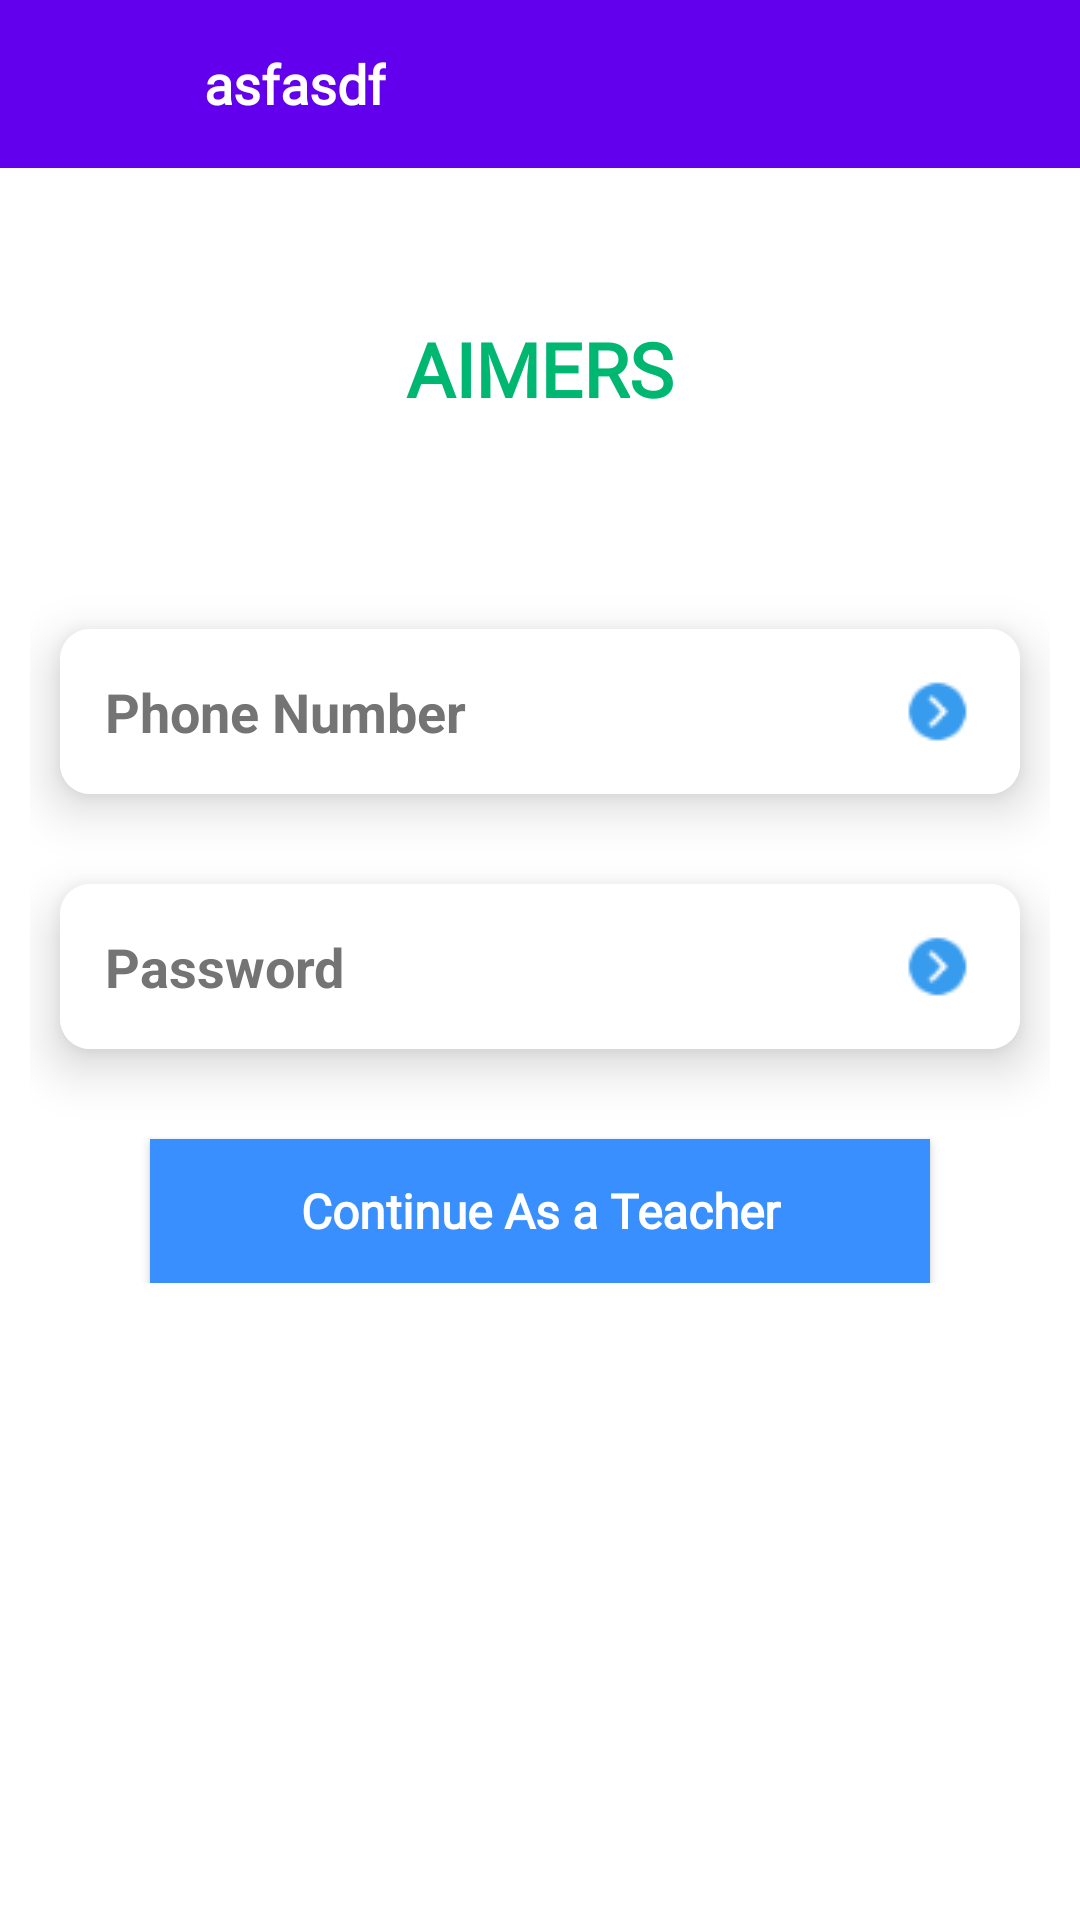

Layout XML and referenced resources for this Android screen:
<!-- AndroidManifest.xml: application theme Theme.CollageManagementSystem -->
<!-- res/layout/activity_login.xml -->
<?xml version="1.0" encoding="utf-8"?>
<LinearLayout xmlns:android="http://schemas.android.com/apk/res/android"
    xmlns:app="http://schemas.android.com/apk/res-auto"
    xmlns:tools="http://schemas.android.com/tools"
    android:layout_width="match_parent"
    android:layout_height="match_parent"
    android:background="@color/white"
    android:orientation="vertical"
    tools:context=".Views.Common.LoginActivity">

    <include
        layout="@layout/app_bar_layout"
        android:id="@+id/appBarId"/>

    <ScrollView
        android:layout_width="match_parent"
        android:layout_height="match_parent">

        <LinearLayout
            android:layout_marginTop="30dp"
            android:layout_width="match_parent"
            android:layout_height="match_parent"
            android:orientation="vertical"
            android:padding="10dp">

            <TextView
                android:layout_width="match_parent"
                android:layout_height="wrap_content"
                android:layout_marginTop="10dp"
                android:text="AIMERS"
                android:textAlignment="center"
                android:fontFamily="@font/aclonica"
                android:textAllCaps="true"
                android:textColor="@color/greenDark"
                android:textSize="25dp"
                android:layout_marginBottom="60dp"
                android:textStyle="bold" />


            <androidx.cardview.widget.CardView
                android:layout_width="match_parent"
                android:layout_height="wrap_content"
                android:layout_marginLeft="10dp"
                android:layout_marginTop="10dp"
                android:layout_marginRight="10dp"
                android:layout_marginBottom="20dp"
                app:cardBackgroundColor="@color/white"
                app:cardCornerRadius="10dp"
                app:cardElevation="10dp">

                <EditText
                    android:inputType="number"
                    android:id="@+id/l_poneEt"
                    android:layout_width="match_parent"
                    android:layout_height="wrap_content"
                    android:background="#fff"
                    android:hint="Phone Number"
                    android:padding="15dp"
                    android:textColorHint="@color/blackAsh"
                    android:textStyle="bold"
                    android:drawableEnd="@drawable/next"
                    />


            </androidx.cardview.widget.CardView>

            <androidx.cardview.widget.CardView
                android:layout_width="match_parent"
                android:layout_height="wrap_content"
                android:layout_marginLeft="10dp"
                android:layout_marginTop="10dp"
                android:layout_marginRight="10dp"
                android:layout_marginBottom="20dp"
                app:cardBackgroundColor="@color/white"
                app:cardCornerRadius="10dp"
                app:cardElevation="10dp">

                <EditText
                    android:inputType="textPassword"
                    android:id="@+id/l_passwordEt"
                    android:layout_width="match_parent"
                    android:layout_height="wrap_content"
                    android:background="#fff"
                    android:hint="Password"
                    android:padding="15dp"
                    android:textColorHint="@color/blackAsh"
                    android:textStyle="bold"
                    android:drawableEnd="@drawable/next"

                    />
            </androidx.cardview.widget.CardView>

            <Button
                android:id="@+id/l_teacherLoginButton"
                android:layout_marginTop="10dp"
                android:background="@color/blueDark"
                android:layout_width="match_parent"
                android:layout_height="wrap_content"
                android:text="Continue As a Teacher"
                android:fontFamily="@font/aclonica"
                android:textColor="#fff"
                android:textAllCaps="false"
                android:textStyle="bold"
                android:textSize="16sp"
                android:layout_marginLeft="40dp"
                android:layout_marginRight="40dp"
                />


























        </LinearLayout>


    </ScrollView>


</LinearLayout>
<!-- res/layout/app_bar_layout.xml (included above) -->
<?xml version="1.0" encoding="utf-8"?>
<androidx.appcompat.widget.Toolbar xmlns:android="http://schemas.android.com/apk/res/android"
    xmlns:app="http://schemas.android.com/apk/res-auto"
    xmlns:tools="http://schemas.android.com/tools"
    android:id="@+id/main_app_bar"
    android:layout_width="match_parent"
    android:layout_height="wrap_content"
    android:background="@color/purple_500"
    android:theme="@style/ThemeOverlay.AppCompat.Dark.ActionBar"
    app:titleTextColor="#000">

    <RelativeLayout
        android:padding="10dp"
        android:layout_width="wrap_content"
        android:layout_height="wrap_content">

        <LinearLayout
            android:id="@+id/ln"
            android:orientation="horizontal"
            android:layout_width="wrap_content"
            android:layout_height="wrap_content">
            <ImageView
                android:layout_marginRight="10dp"
                android:id="@+id/appbar_BackButton"
                android:layout_width="30dp"
                android:layout_height="30dp"
                android:scaleType="fitXY"
                android:src="@drawable/arrow_back"
                tools:ignore="UseAppTint" />
            <ImageView
               android:visibility="gone"
                android:id="@+id/appbar_HmbergarButton"
                android:layout_width="30dp"
                android:layout_height="30dp"
                android:scaleType="fitXY"
                android:src="@drawable/menu_icon"
                tools:ignore="UseAppTint" />


        </LinearLayout>


        <TextView
            android:id="@+id/appBarText"
            android:layout_width="wrap_content"
            android:layout_height="wrap_content"
            android:layout_centerVertical="true"
            android:layout_marginLeft="2dp"
            android:layout_toRightOf="@+id/ln"
            android:fontFamily="@font/aclonica"
            android:text="asfasdf"
            android:textColor="@color/white"
            android:textSize="18sp"
            android:textStyle="bold" />




    </RelativeLayout>

</androidx.appcompat.widget.Toolbar>
<!-- resources referenced by this layout -->
<resources>
  <color name="blackAsh">#747474</color>
  <color name="blueDark">#3A8FFF</color>
  <color name="greenDark">#00B772</color>
  <color name="purple_500">#FF6200EE</color>
  <color name="white">#FFFFFFFF</color>
  <!-- drawable next: png bitmap (drawable-v24, 879 bytes) -->
  <style name="Theme.CollageManagementSystem" parent="Theme.AppCompat.Light.NoActionBar">
          
          <item name="colorPrimary">@color/purple_500</item>
          <item name="colorPrimaryVariant">@color/purple_700</item>
          <item name="colorOnPrimary">@color/white</item>
          
          <item name="colorSecondary">@color/teal_200</item>
          <item name="colorSecondaryVariant">@color/teal_700</item>
          <item name="colorOnSecondary">@color/black</item>
          
          <item name="android:statusBarColor" tools:targetApi="l">?attr/colorPrimaryVariant</item>
          
      </style>
  <color name="purple_700">#FF3700B3</color>
  <color name="teal_200">#FF03DAC5</color>
  <color name="teal_700">#FF018786</color>
  <color name="black">#FF000000</color>
</resources>
